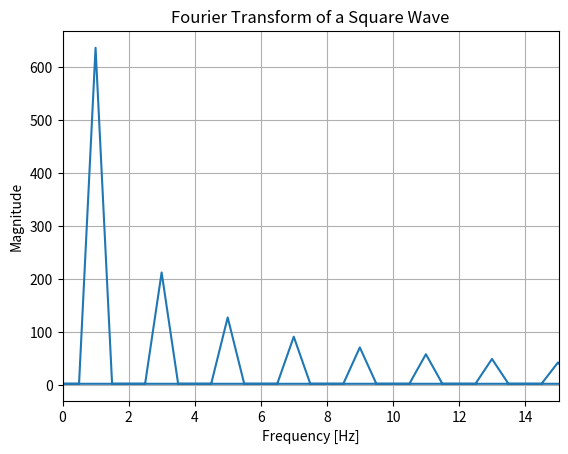
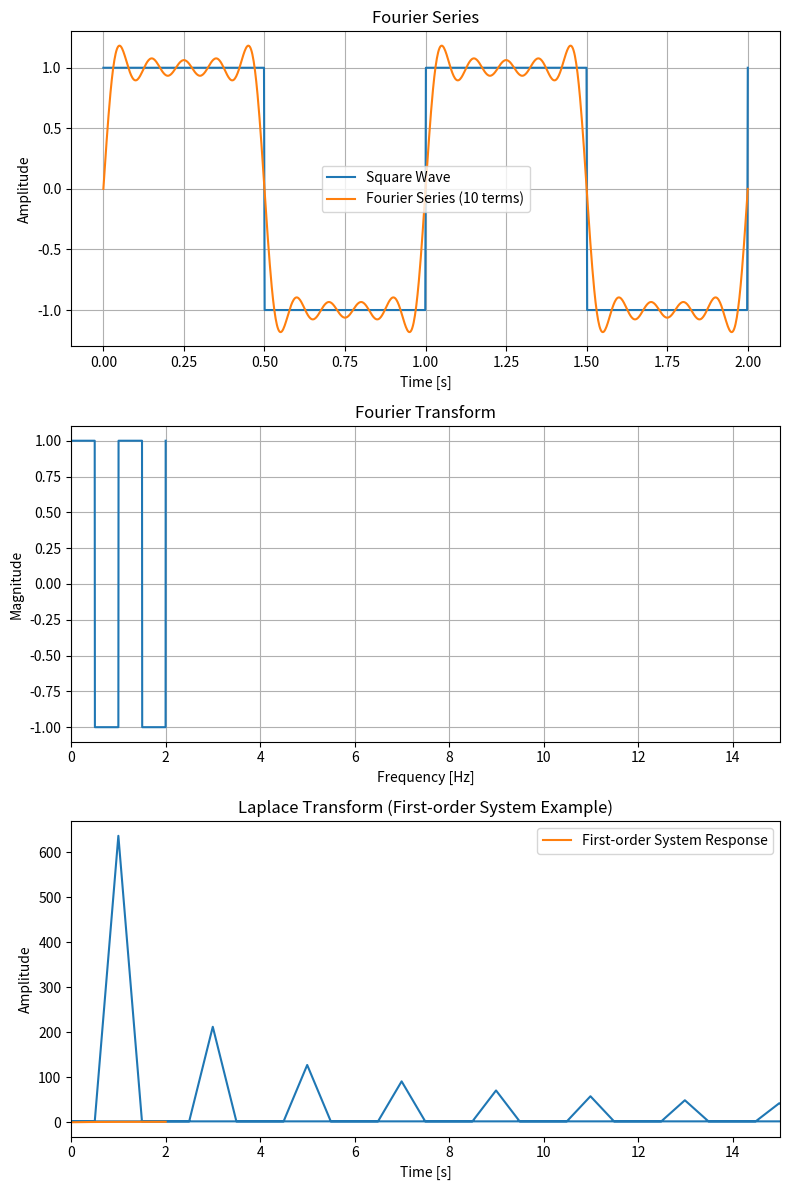

Reproduce these figures in Python, in order.
import numpy as np
import matplotlib.pyplot as plt
from scipy.fft import fft
from scipy.signal import square
from scipy.integrate import odeint

# Fourier Series
def square_wave_fourier_series(t, n_terms):
    result = 0
    for n in range(1, n_terms + 1, 2):
        term = (1/n) * np.sin(2 * np.pi * n * t)
        result += term
    return (4/np.pi) * result

# Fourier Transform
def plot_fft(t, signal, title):
    X = fft(signal)
    freqs = np.fft.fftfreq(len(t), t[1] - t[0])
    plt.plot(freqs, np.abs(X))
    plt.title(title)
    plt.xlabel("Frequency [Hz]")
    plt.ylabel("Magnitude")
    plt.xlim(0, 15)
    plt.grid()

# Laplace Transform - first-order system example
def first_order_system(y, t, K, tau):
    dydt = (-y + K) / tau
    return dydt

# Time domain
t = np.linspace(0, 2, 1000)
square_wave = square(2 * np.pi * t)

# Fourier series example
n_terms = 10
square_wave_approx = square_wave_fourier_series(t, n_terms)

# Fourier transform example
plot_fft(t, square_wave, "Fourier Transform of a Square Wave")

# Laplace transform example - first-order system response
K = 1
tau = 0.5
response = odeint(first_order_system, 0, t, args=(K, tau))

# Plot results
fig, axs = plt.subplots(3, 1, figsize=(8, 12))
axs[0].plot(t, square_wave, label="Square Wave")
axs[0].plot(t, square_wave_approx, label=f"Fourier Series ({n_terms} terms)")
axs[0].set_title("Fourier Series")
axs[0].set_xlabel("Time [s]")
axs[0].set_ylabel("Amplitude")
axs[0].legend()
axs[0].grid()

axs[1].plot(t, square_wave, label="Square Wave")
plot_fft(t, square_wave, "Fourier Transform of a Square Wave")
axs[1].set_title("Fourier Transform")
axs[1].set_xlabel("Frequency [Hz]")
axs[1].set_ylabel("Magnitude")
axs[1].set_xlim(0, 15)
axs[1].grid()

axs[2].plot(t, response, label="First-order System Response")
axs[2].set_title("Laplace Transform (First-order System Example)")
axs[2].set_xlabel("Time [s]")
axs[2].set_ylabel("Amplitude")
axs[2].legend()
axs[2].grid()

plt.tight_layout()
plt.show()